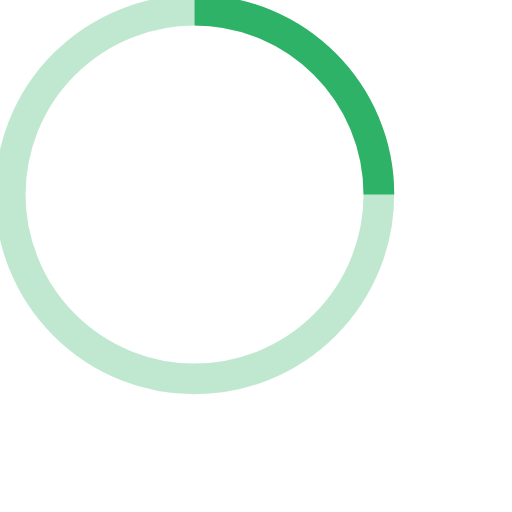
t = 0.00 s
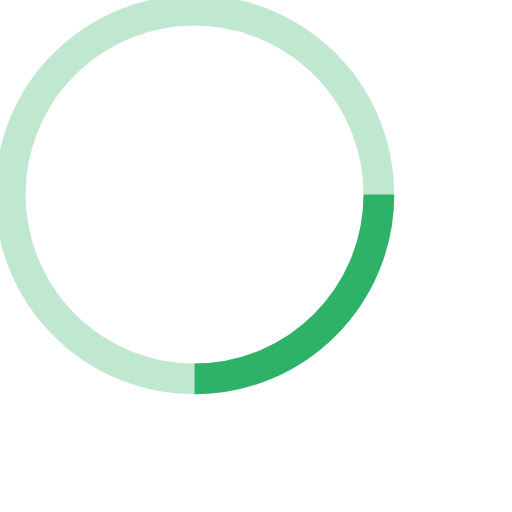
t = 0.25 s
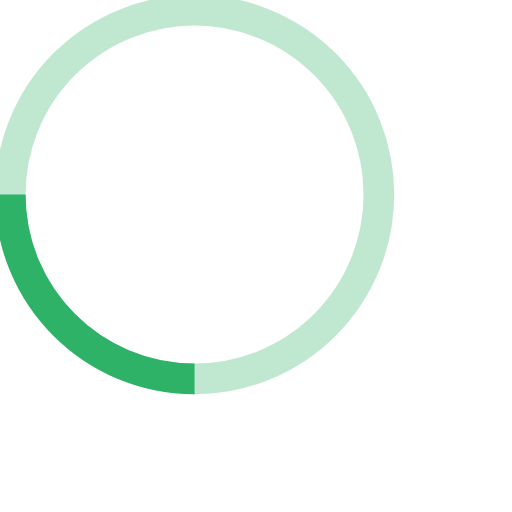
t = 0.50 s
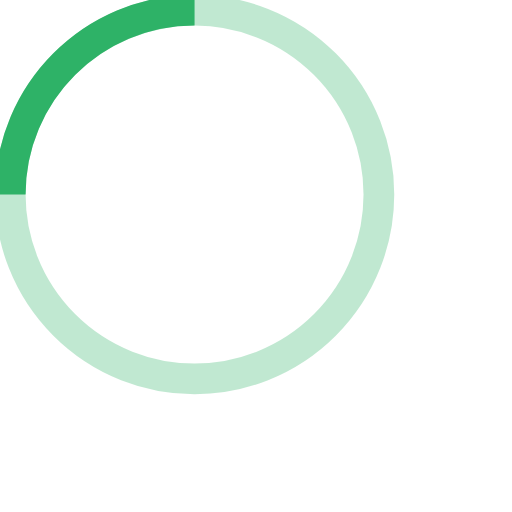
t = 0.75 s

The animated SVG that drew these frames (rendered in a browser with its animation timeline set to each time). Animation: 1 SMIL element (animateTransform=1); one cycle of 1.00 s, repeats indefinitely.

<!-- By Sam Herbert (@sherb), for everyone. More @ http://goo.gl/7AJzbL -->
<svg width="50" height="50" viewBox="0 0 50 50" xmlns="http://www.w3.org/2000/svg" stroke="#2eb267">
    <g fill="none" fill-rule="evenodd">
        <g transform="translate(1 1)" stroke-width="3">
            <circle stroke-opacity=".3" cx="18" cy="18" r="18"/>
            <path d="M36 18c0-9.94-8.06-18-18-18">
                <animateTransform
                    attributeName="transform"
                    type="rotate"
                    from="0 18 18"
                    to="360 18 18"
                    dur="1s"
                    repeatCount="indefinite"/>
            </path>
        </g>
    </g>
</svg>
